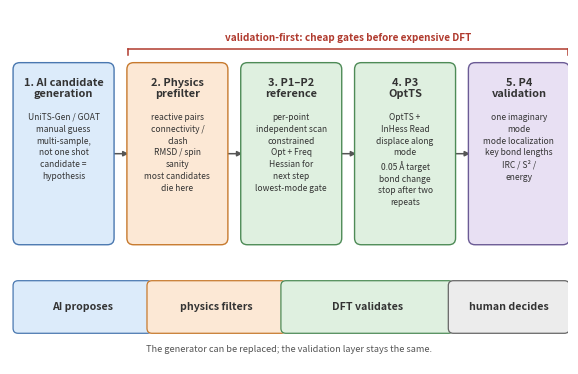

Recreate this plot in Python. (Note: this script raises an exception after producing the figure.)
#!/usr/bin/env python3
"""Workflow figure for the ChemRxiv manuscript."""
import matplotlib
matplotlib.use("Agg")
import matplotlib.pyplot as plt
from matplotlib.patches import FancyBboxPatch, FancyArrowPatch

FIG_W, FIG_H = 7.2, 4.6
fig, ax = plt.subplots(figsize=(FIG_W, FIG_H), dpi=300)
ax.set_xlim(0, 100)
ax.set_ylim(0, 64)
ax.axis("off")

PALETTE = {
    "ai":   ("#DCEBFA", "#4A78B0"),
    "phys": ("#FCE8D5", "#C77A2E"),
    "dft":  ("#DFF0E0", "#4E8B57"),
    "val":  ("#E8E0F3", "#6B5B95"),
    "hum":  ("#ECECEC", "#666666"),
    "red":  "#B03A2E",
    "ink":  "#333333",
}


def rounded(x, y, w, h, fc, ec, lw=1.0, radius=1.2, z=2):
    p = FancyBboxPatch(
        (x, y), w, h,
        boxstyle=f"round,pad=0.45,rounding_size={radius}",
        facecolor=fc, edgecolor=ec, linewidth=lw, zorder=z,
    )
    ax.add_patch(p)
    return p


def card(x, y, w, h, title, lines, key):
    fc, ec = PALETTE[key]
    rounded(x, y, w, h, fc, ec)
    ax.text(x + w / 2, y + h - 2.2, title, ha="center", va="top",
            fontsize=7.9, fontweight="bold", color=PALETTE["ink"],
            linespacing=1.15, zorder=3)
    ax.text(x + w / 2, y + h - 8.6, "\n".join(lines), ha="center", va="top",
            fontsize=6.1, color=PALETTE["ink"], linespacing=1.4, zorder=3)


def arrow(x0, y0, x1, y1):
    ax.add_patch(FancyArrowPatch(
        (x0, y0), (x1, y1), arrowstyle="-|>", mutation_scale=7.5,
        linewidth=1.1, color="#555555", shrinkA=0, shrinkB=0, zorder=1,
    ))


# ---- top cards -----------------------------------------------------------
y, h, w, gap = 22.0, 32.0, 17.2, 3.2
xs = [1.0, 1.0 + w + gap, 1.0 + 2 * (w + gap), 1.0 + 3 * (w + gap),
      1.0 + 4 * (w + gap)]

card(xs[0], y, w, h,
     "1. AI candidate\ngeneration",
     ["UniTS-Gen / GOAT", "manual guess", "multi-sample,\nnot one shot",
      "candidate =\nhypothesis"],
     "ai")
card(xs[1], y, w, h,
     "2. Physics\nprefilter",
     ["reactive pairs", "connectivity /\nclash", "RMSD / spin\nsanity",
      "most candidates\ndie here"],
     "phys")
card(xs[2], y, w, h,
     "3. P1–P2\nreference",
     ["per-point\nindependent scan", "constrained\nOpt + Freq",
      "Hessian for\nnext step", "lowest-mode gate"],
     "dft")
card(xs[3], y, w, h,
     "4. P3\nOptTS",
     ["OptTS +\nInHess Read", "displace along\nmode",
      "0.05 Å target\nbond change", "stop after two\nrepeats"],
     "dft")
card(xs[4], y, w, h,
     "5. P4\nvalidation",
     ["one imaginary\nmode", "mode localization", "key bond lengths",
      "IRC / S² /\nenergy"],
     "val")

for i in range(4):
    arrow(xs[i] + w + 0.15, y + h / 2, xs[i + 1] - 0.15, y + h / 2)

# ---- validation-first bracket -------------------------------------------
x0, x1 = xs[1] - 0.2, xs[4] + w + 0.2
yb = 57.0
ax.plot([x0, x1], [yb, yb], color=PALETTE["red"], lw=1.1, zorder=1)
for xb in (x0, x1):
    ax.plot([xb, xb], [yb, yb - 1.2], color=PALETTE["red"], lw=1.1, zorder=1)
ax.text((x0 + x1) / 2, yb + 1.1,
        "validation-first: cheap gates before expensive DFT",
        ha="center", va="bottom", fontsize=7.2, color=PALETTE["red"],
        fontweight="bold")

# ---- bottom band ---------------------------------------------------------
yb2, hb = 6.0, 8.6
segs = [
    (1.0, 24.0, "AI proposes", "ai"),
    (25.0, 24.0, "physics filters", "phys"),
    (49.0, 30.0, "DFT validates", "dft"),
    (79.0, 20.8, "human decides", "hum"),
]
for x, ww, label, key in segs:
    fc, ec = PALETTE[key]
    rounded(x, yb2, ww, hb, fc, ec, lw=0.9, radius=0.9, z=2)
    ax.text(x + ww / 2, yb2 + hb / 2, label, ha="center", va="center",
            fontsize=7.6, fontweight="bold", color=PALETTE["ink"], zorder=3)

ax.text(50, 1.8,
        "The generator can be replaced; the validation layer stays the same.",
        ha="center", va="bottom", fontsize=6.6, style="italic",
        color="#555555")

# ---- save ---------------------------------------------------------------
fig.savefig("figures/workflow.pdf", bbox_inches="tight", pad_inches=0.02)
fig.savefig("figures/workflow.png", bbox_inches="tight", pad_inches=0.02,
            dpi=300)
print("wrote figures/workflow.pdf and figures/workflow.png")
